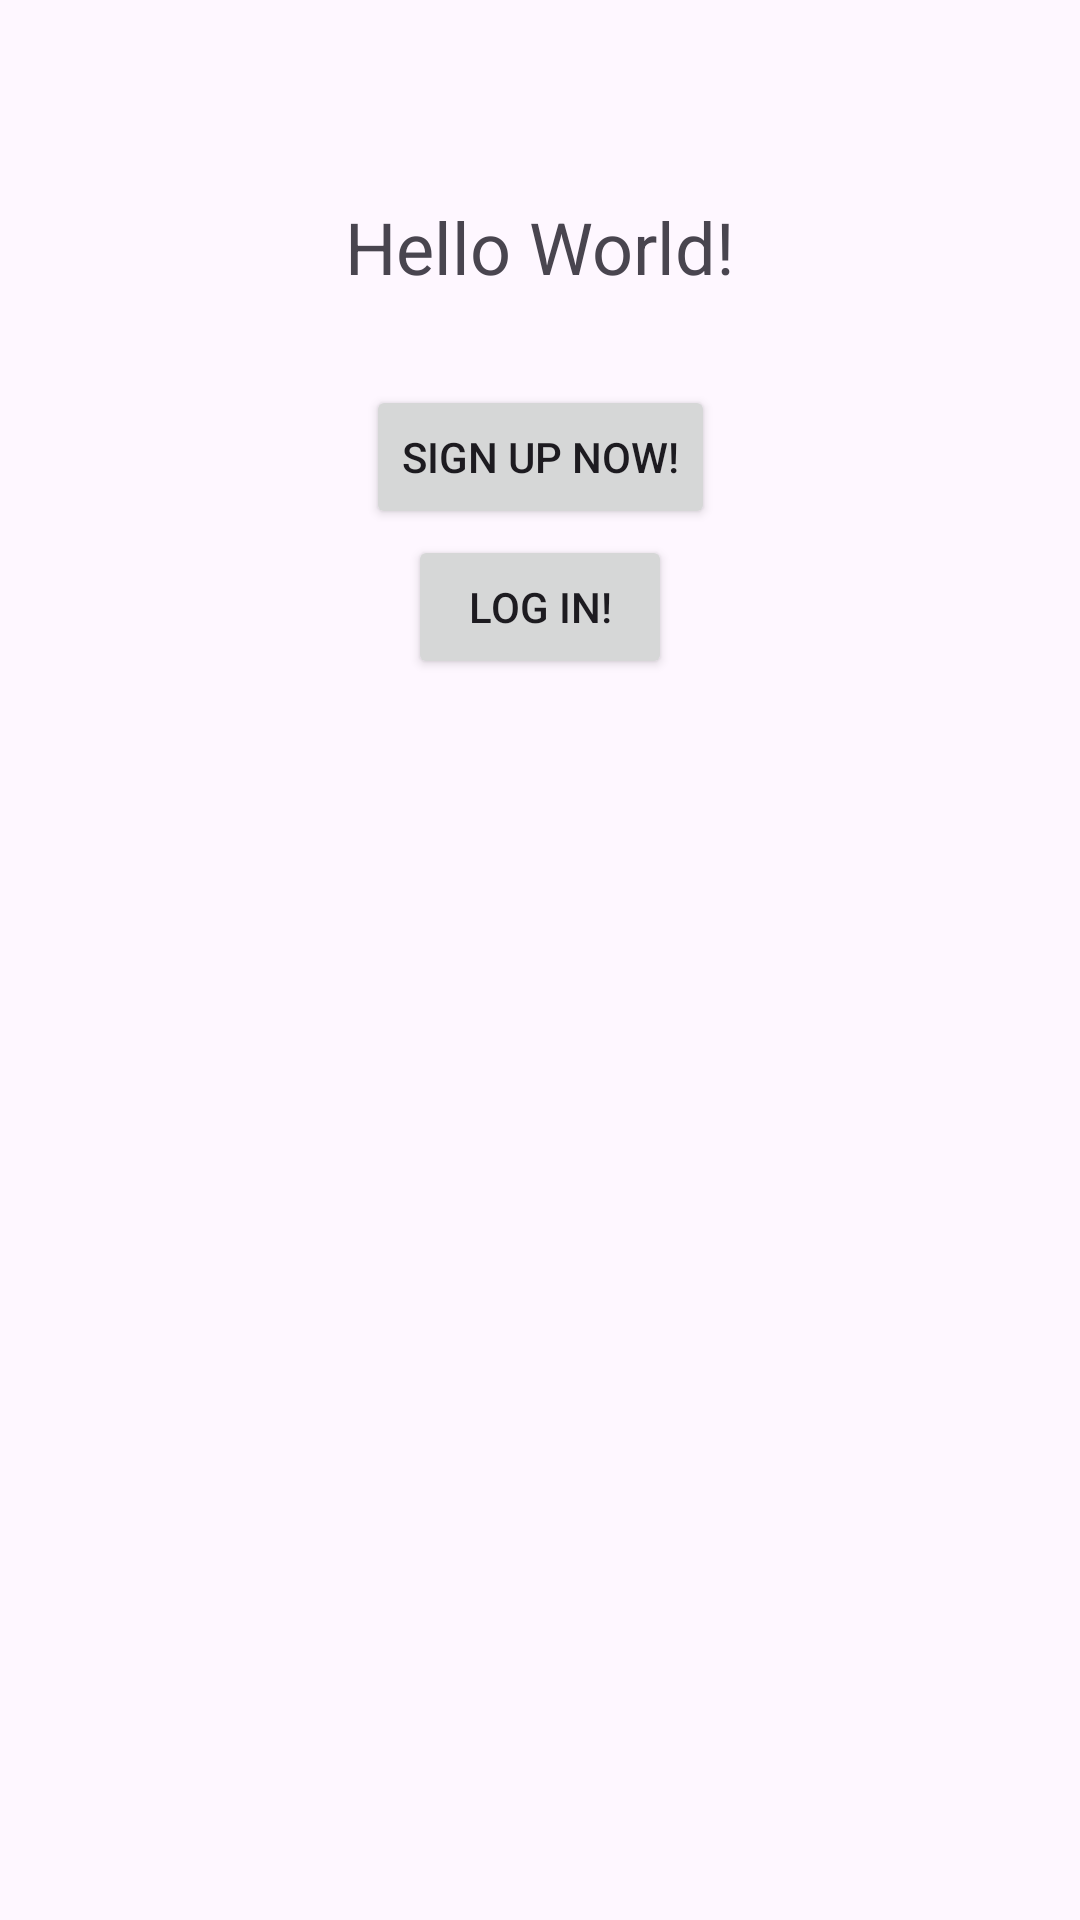

Write the Android layout XML for this screen, with the resource values it uses.
<!-- AndroidManifest.xml: application theme Theme.HabitForge -->
<!-- res/layout/activity_main.xml -->
<?xml version="1.0" encoding="utf-8"?>
<androidx.constraintlayout.widget.ConstraintLayout
    xmlns:android="http://schemas.android.com/apk/res/android"
    xmlns:app="http://schemas.android.com/apk/res-auto"
    android:id="@+id/main"
    android:layout_width="match_parent"
    android:layout_height="match_parent"
    android:padding="16dp">

    <TextView
        android:id="@+id/tvHello"
        android:layout_width="wrap_content"
        android:layout_height="wrap_content"
        android:text="Hello World!"
        android:textSize="24sp"
        app:layout_constraintTop_toTopOf="parent"
        app:layout_constraintStart_toStartOf="parent"
        app:layout_constraintEnd_toEndOf="parent"
        android:layout_marginTop="50dp"/>

    <Button
        android:id="@+id/btnGoToRegister"
        android:layout_width="wrap_content"
        android:layout_height="wrap_content"
        android:text="Sign up now!"
        app:layout_constraintTop_toBottomOf="@id/tvHello"
        app:layout_constraintStart_toStartOf="parent"
        app:layout_constraintEnd_toEndOf="parent"
        android:layout_marginTop="30dp"/>











    <Button
        android:id="@+id/btnGoToLogin"
        android:layout_width="wrap_content"
        android:layout_height="wrap_content"
        android:text="Log in!"
        app:layout_constraintTop_toBottomOf="@id/tvHello"
        app:layout_constraintStart_toStartOf="parent"
        app:layout_constraintEnd_toEndOf="parent"
        android:layout_marginTop="80dp"/>

</androidx.constraintlayout.widget.ConstraintLayout>
<!-- resources referenced by this layout -->
<resources>
  <style name="Theme.HabitForge" parent="Base.Theme.HabitForge" />
  <style name="Base.Theme.HabitForge" parent="Theme.Material3.DayNight.NoActionBar">
          
          
      </style>
</resources>
